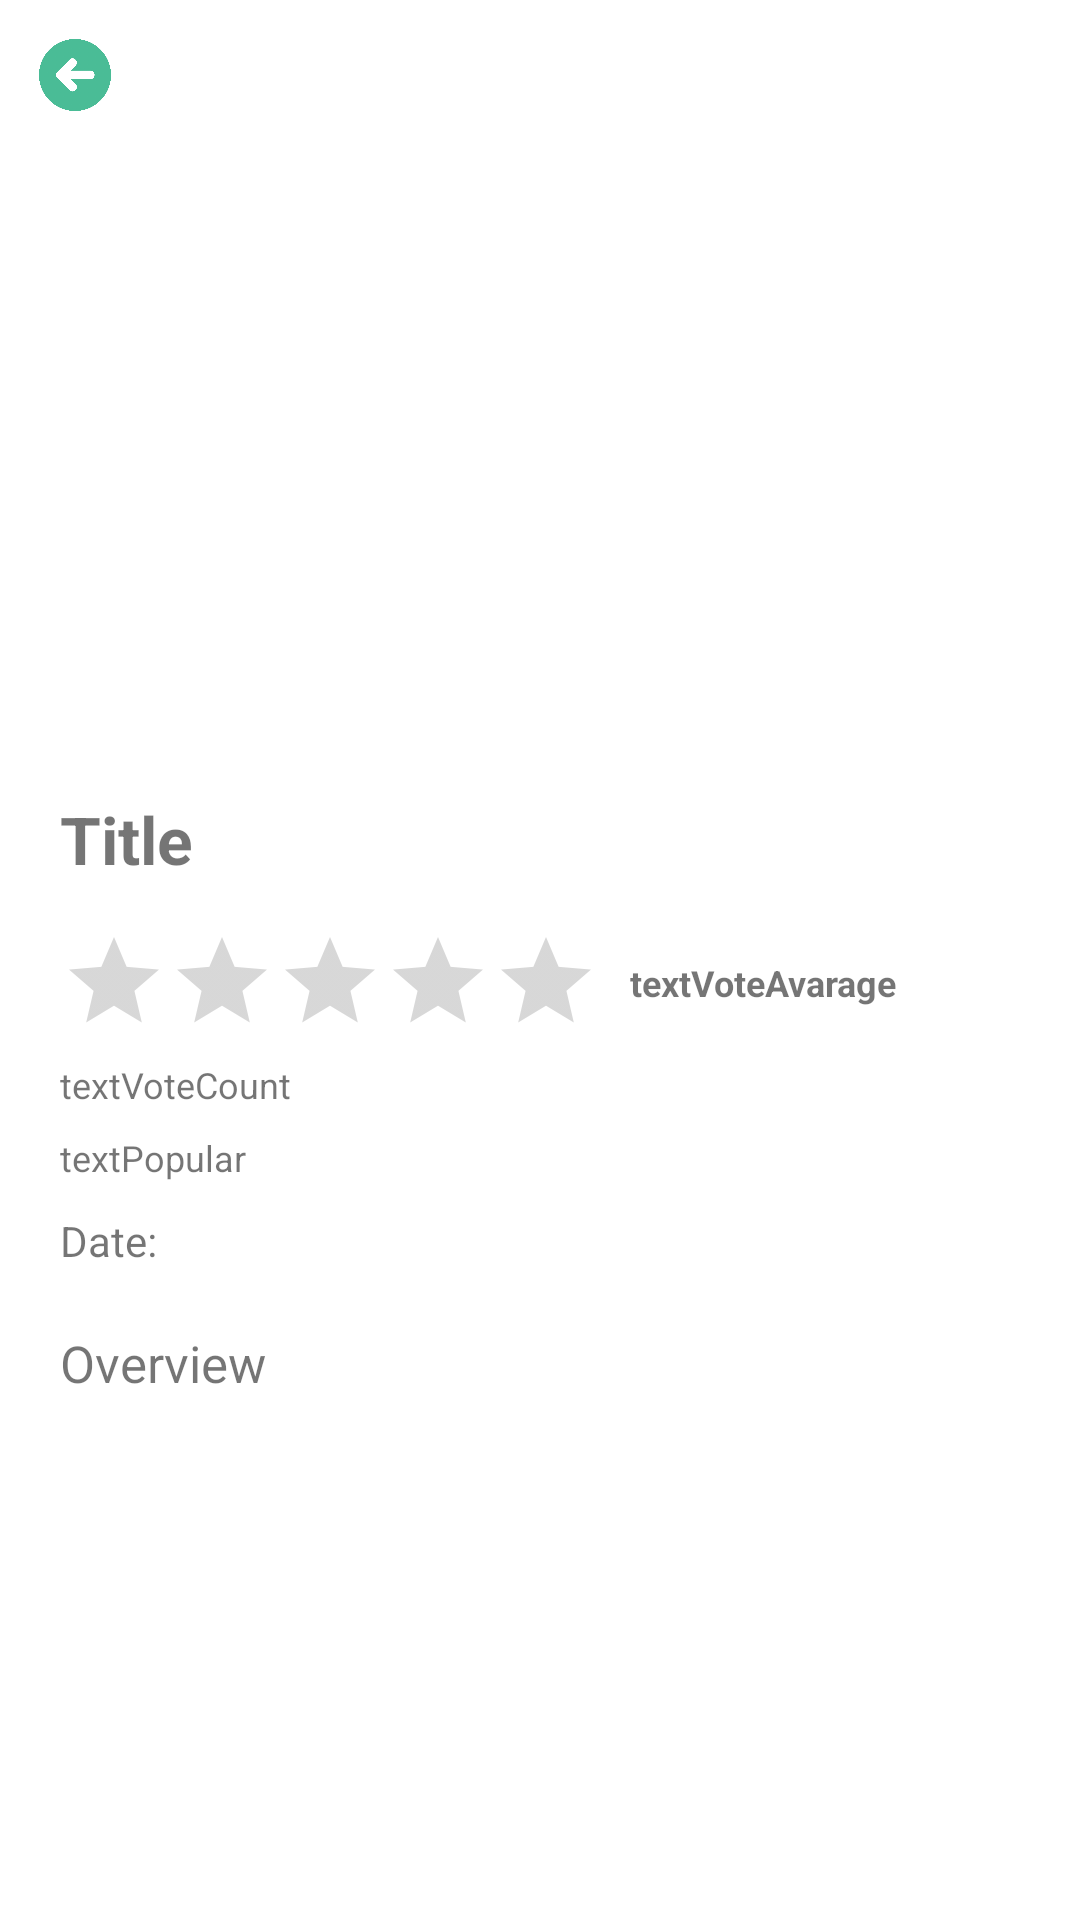

The Android layout XML behind this screen, and the referenced resources:
<!-- AndroidManifest.xml: application theme Theme.FilmImdbCOP4423 -->
<!-- res/layout/fragment_second.xml -->
<?xml version="1.0" encoding="utf-8"?>
<androidx.constraintlayout.widget.ConstraintLayout xmlns:android="http://schemas.android.com/apk/res/android"
    xmlns:app="http://schemas.android.com/apk/res-auto"
    xmlns:tools="http://schemas.android.com/tools"
    android:layout_width="match_parent"
    android:layout_height="match_parent"
    tools:context=".SecondFragment"
    android:background="#fff">

    


    <ImageView
        android:id="@+id/imageView"
        android:layout_width="match_parent"
        android:layout_height="250dp"
        android:scaleType="centerCrop"
        android:src="@drawable/ic_baseline_broken_image_24"
        app:layout_constraintEnd_toEndOf="parent"
        app:layout_constraintStart_toStartOf="parent"
        app:layout_constraintTop_toTopOf="parent" />

    <ImageView
        android:id="@+id/imageViewBack"
        android:layout_width="40dp"
        android:layout_height="40dp"
        android:layout_marginStart="5dp"
        android:layout_marginTop="5dp"
        android:padding="8dp"
        android:src="@drawable/previous"
        app:layout_constraintStart_toStartOf="parent"
        app:layout_constraintTop_toTopOf="parent" />

    <TextView
        android:id="@id/title_detail"
        android:layout_width="match_parent"
        android:layout_height="wrap_content"
        android:layout_marginStart="20dp"
        android:layout_marginTop="15dp"
        android:layout_marginEnd="20dp"
        android:text="Title"
        android:textSize="22dp"
        android:textStyle="bold"
        app:layout_constraintEnd_toEndOf="parent"
        app:layout_constraintStart_toStartOf="parent"
        app:layout_constraintTop_toBottomOf="@+id/imageView"></TextView>

    <RatingBar
        android:id="@+id/ratingBar2"
        style="@style/Widget.AppCompat.RatingBar.Indicator"
        android:layout_width="wrap_content"
        android:layout_height="wrap_content"
        android:layout_marginStart="20dp"
        android:layout_marginTop="15dp"
        android:numStars="5"
        app:layout_constraintStart_toStartOf="parent"
        app:layout_constraintTop_toBottomOf="@+id/title_detail"
        />


    <TextView
        android:id="@+id/release_date_detail"
        android:layout_width="match_parent"
        android:layout_height="wrap_content"
        android:layout_marginStart="20dp"
        android:layout_marginTop="10dp"
        android:layout_marginEnd="20dp"
        app:layout_constraintEnd_toEndOf="parent"
        app:layout_constraintStart_toStartOf="parent"
        android:text="Date:"
        android:textSize="14dp"
        app:layout_constraintTop_toBottomOf="@+id/textPopular">

    </TextView>

    <TextView
        android:id="@+id/overview_detail"
        android:layout_width="match_parent"
        android:layout_height="wrap_content"
        android:layout_marginStart="20dp"
        android:layout_marginTop="20dp"
        android:layout_marginEnd="20dp"
        android:textSize="17dp"
        android:text="Overview"
        app:layout_constraintEnd_toEndOf="parent"
        app:layout_constraintStart_toStartOf="parent"
        app:layout_constraintTop_toBottomOf="@+id/release_date_detail"

        ></TextView>


    <TextView
        android:id="@+id/textPopular"
        android:layout_width="wrap_content"
        android:layout_height="wrap_content"
        android:layout_marginStart="0dp"
        android:layout_marginTop="8dp"
        android:text="textPopular"
        android:textSize="12dp"
        app:layout_constraintStart_toStartOf="@+id/ratingBar2"
        app:layout_constraintTop_toBottomOf="@+id/textVoteCount" />

    <TextView
        android:id="@+id/textVoteAvarage"
        android:layout_width="wrap_content"
        android:layout_height="wrap_content"
        android:layout_marginStart="10dp"
        android:text="textVoteAvarage"
        android:textSize="12dp"
        android:textStyle="bold"
        app:layout_constraintBottom_toBottomOf="@+id/ratingBar2"
        app:layout_constraintStart_toEndOf="@+id/ratingBar2"
        app:layout_constraintTop_toTopOf="@+id/ratingBar2" />

    <TextView
        android:id="@+id/textVoteCount"
        android:layout_width="wrap_content"
        android:layout_height="wrap_content"
        android:layout_marginTop="8dp"
        android:layout_marginStart="0dp"
        android:text="textVoteCount"
        android:textSize="12dp"
        app:layout_constraintStart_toStartOf="@+id/ratingBar2"
        app:layout_constraintTop_toBottomOf="@+id/ratingBar2" />


</androidx.constraintlayout.widget.ConstraintLayout>
<!-- resources referenced by this layout -->
<resources>
  <!-- drawable previous: png bitmap (drawable, 31188 bytes) -->
  <style name="Theme.FilmImdbCOP4423" parent="Theme.MaterialComponents.DayNight.DarkActionBar">
          
          <item name="colorPrimary">@color/purple_500</item>
          <item name="colorPrimaryVariant">@color/purple_700</item>
          <item name="colorOnPrimary">@color/white</item>
          
          <item name="colorSecondary">@color/teal_200</item>
          <item name="colorSecondaryVariant">@color/teal_700</item>
          <item name="colorOnSecondary">@color/black</item>
          
          <item name="android:statusBarColor" tools:targetApi="l">?attr/colorPrimaryVariant</item>
          
      </style>
  <!-- not gathered from this repository: default colours our renderer supplied (Android Studio template values) -->
  <color name="purple_500">#FF6200EE</color>
  <color name="purple_700">#FF3700B3</color>
  <color name="teal_200">#FF03DAC5</color>
  <color name="teal_700">#FF018786</color>
  <color name="black">#FF000000</color>
  <color name="white">#FFFFFFFF</color>
</resources>
